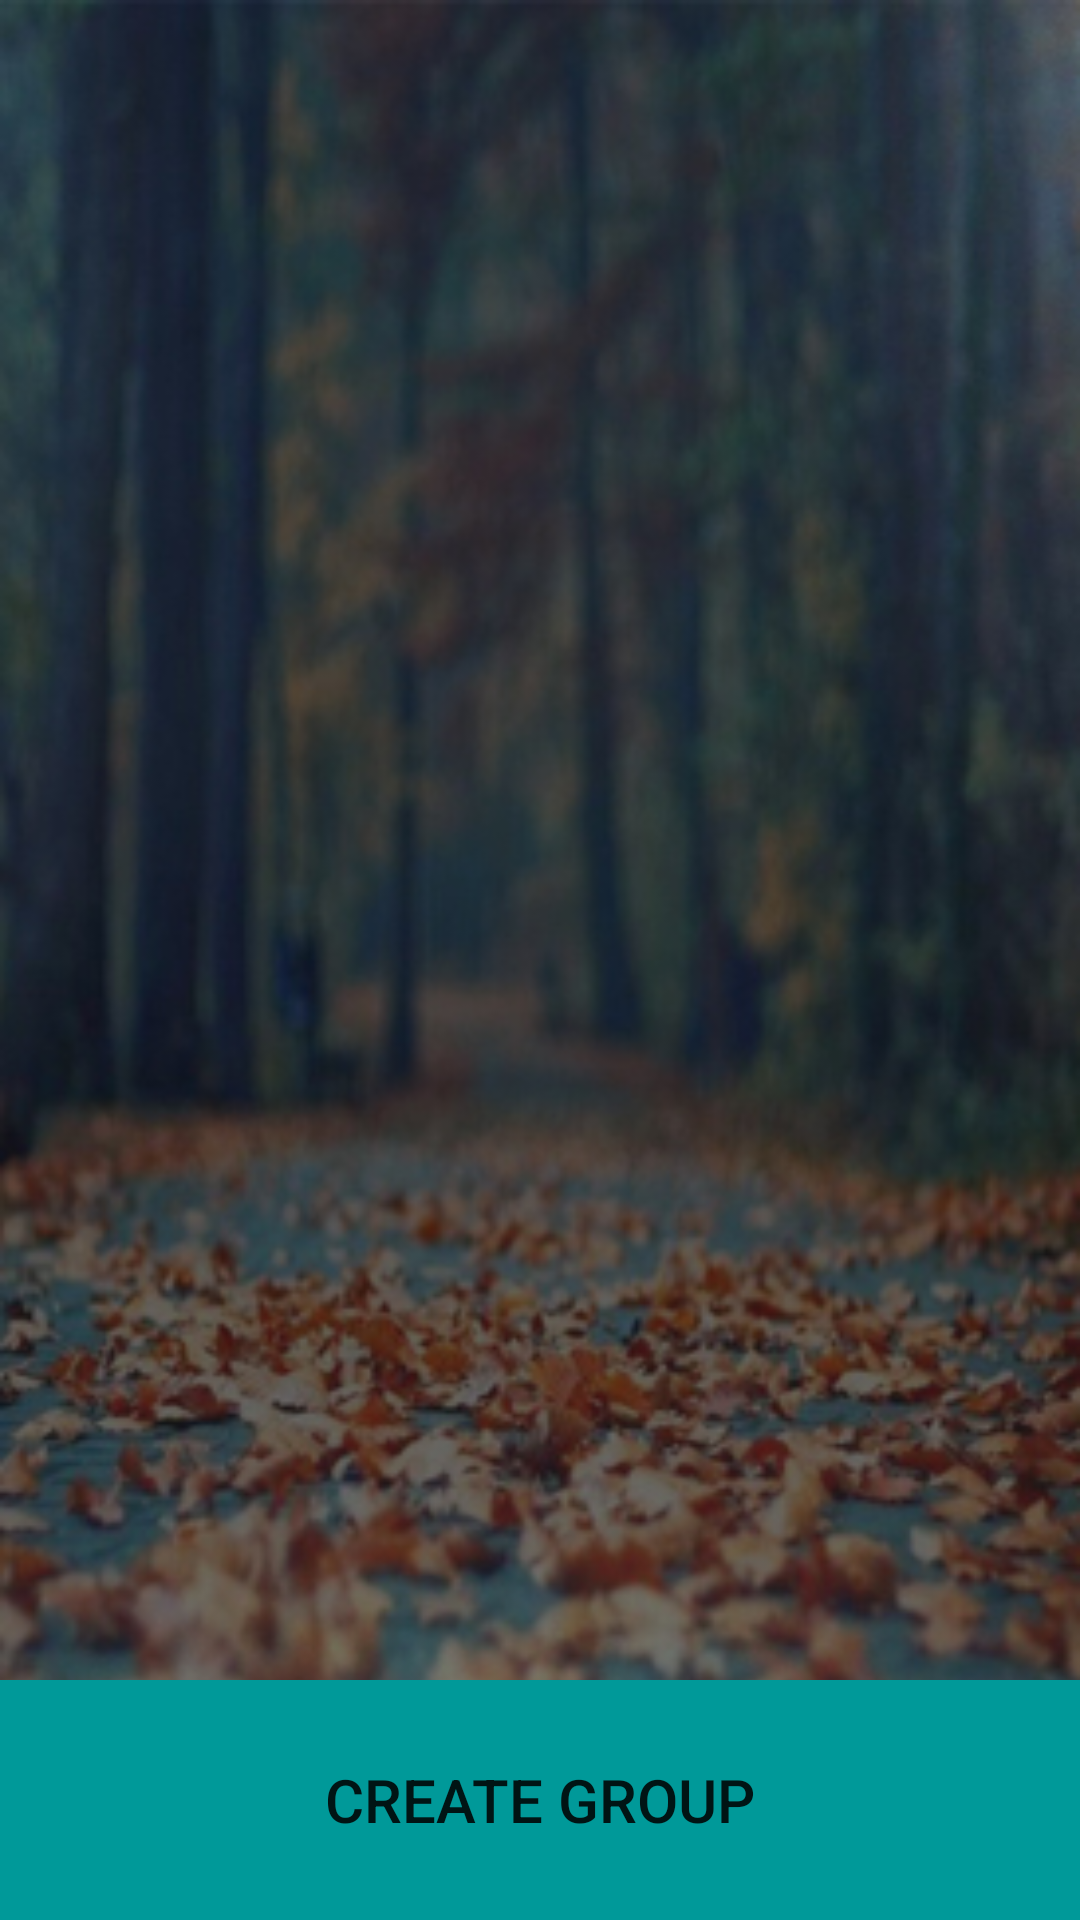

Write the Android layout XML for this screen, with the resource values it uses.
<!-- AndroidManifest.xml: application theme AppTheme -->
<!-- res/layout/group_fragment_layout.xml -->
<?xml version="1.0" encoding="utf-8"?>
<LinearLayout xmlns:android="http://schemas.android.com/apk/res/android"
    android:layout_width="match_parent"
    android:layout_height="match_parent"
    android:background="@drawable/home_background"
    android:orientation="vertical">

    <LinearLayout
        android:layout_width="match_parent"
        android:layout_height="0dp"
        android:layout_weight="7">

        <ListView
            android:id="@+id/gfGroup"
            android:layout_width="match_parent"
            android:layout_height="match_parent">

        </ListView>

    </LinearLayout>

    <LinearLayout
        android:layout_width="match_parent"
        android:layout_height="0dp"
        android:layout_weight="1">

        <Button
            android:id="@+id/gfCreateGroup"
            android:text="Create Group"
            android:layout_width="match_parent"
            android:layout_height="match_parent"
            android:background="#009999"
            android:textSize="20dp" />
    </LinearLayout>


</LinearLayout>
<!-- resources referenced by this layout -->
<resources>
  <!-- drawable home_background: jpg bitmap (drawable, 102977 bytes) -->
</resources>
